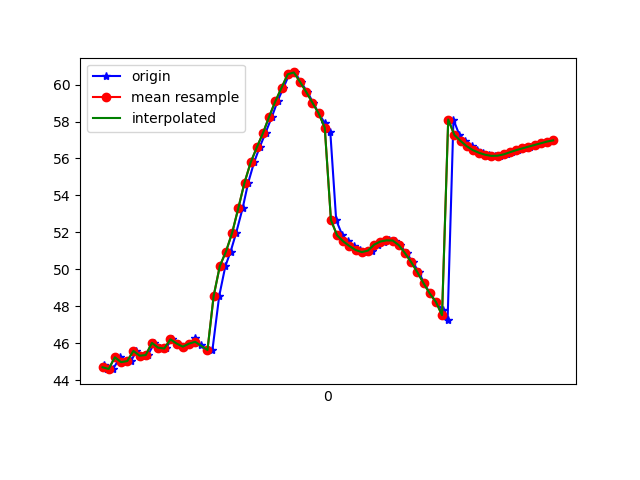

Values plotted in this chart, from the file beside it:
1617818843065, 514486623504460, 44.805, 21.393993, -2.732424
1617818843073, 514486642735230, 44.6, 20.31, -1.083
1617818843094, 514486661966000, 44.62, 20.09, -0.7684
1617818843117, 514486681196770, 45.25, 20.72, -0.4602
1617818843133, 514486700427540, 44.98, 20.48, -0.7987
1617818843152, 514486719658310, 45.04, 20.33, -0.2584
1617818843170, 514486738889080, 45.59, 20.97, -0.01343
1617818843190, 514486758119850, 45.33, 20.69, -0.4416
1617818843207, 514486777350620, 45.37, 20.54, 0.1724
1617818843228, 514486796581390, 46.02, 21.26, 0.7695
1617818843247, 514486815812160, 45.77, 21.1, 0.1851
1617818843265, 514486835042930, 45.72, 20.9, 0.8097
1617818843284, 514486854273700, 46.22, 21.38, 1.731
1617818843303, 514486873504470, 45.99, 21.42, 1.068
1617818843323, 514486892735240, 45.82, 21.3, 1.358
1617818843343, 514486911966010, 45.98, 21.35, 2.367
1617818843360, 514486931196780, 46.27, 21.73, 2.647
1617818843379, 514486950427550, 45.9, 21.41, 1.852
1617818843400, 514486969658320, 45.64, 20.84, 1.751
1617818843416, 514486988889090, 45.63, 20.47, 1.121
1617818843438, 514487008119860, 48.56, 19.42, -2.633
1617818843458, 514487027350630, 50.18, 19.45, -3.939
1617818843475, 514487046581400, 50.97, 18.79, -7.963
1617818843493, 514487065812170, 51.98, 18.31, -12.85
1617818843514, 514487085042940, 53.32, 17.75, -18.27
1617818843532, 514487104273710, 54.69, 16.66, -23.89
1617818843551, 514487123504480, 55.79, 15.02, -29.4
1617818843569, 514487142735250, 56.61, 13.21, -34.61
1617818843588, 514487161966020, 57.38, 11.63, -39.47
1617818843609, 514487181196790, 58.27, 10.43, -43.91
1617818843627, 514487200427560, 59.1, 9.35, -47.82
1617818843646, 514487219658330, 59.83, 8.423, -51.21
1617818843665, 514487238889100, 60.56, 7.906, -54.33
1617818843684, 514487258119870, 60.66, 7.352, -58.09
1617818843702, 514487277350640, 60.14, 6.413, -61.75
1617818843724, 514487296581410, 59.6, 5.569, -64.9
1617818843742, 514487315812180, 59.02, 4.837, -67.51
1617818843760, 514487335042950, 58.45, 4.269, -69.56
1617818843780, 514487354273720, 57.92, 3.865, -71.01
1617818843798, 514487373504490, 57.42, 3.565, -71.85
1617818843817, 514487392735260, 52.67, 1.648, -69.08
1617818843837, 514487411966030, 51.84, 3.448, -71.74
1617818843855, 514487431196800, 51.51, 3.659, -70.79
1617818843874, 514487450427570, 51.26, 4.09, -69.24
1617818843894, 514487469658340, 51.05, 4.702, -67.11
1617818843911, 514487488889110, 50.93, 5.479, -64.29
1617818843932, 514487508119880, 51.02, 6.684, -61.04
1617818843951, 514487527350650, 51.34, 8.244, -57.19
1617818843971, 514487546581420, 51.51, 9.626, -52.74
1617818843987, 514487565812190, 51.57, 10.97, -48.02
1617818844007, 514487585042960, 51.56, 12.48, -43.22
1617818844024, 514487604273730, 51.31, 13.84, -38.29
1617818844045, 514487623504500, 50.88, 14.81, -33.29
1617818844065, 514487642735270, 50.39, 15.44, -28.44
1617818844085, 514487661966040, 49.85, 15.89, -23.89
1617818844102, 514487681196810, 49.26, 16.47, -19.89
1617818844121, 514487700427580, 48.7, 17.23, -16.41
1617818844140, 514487719658350, 48.25, 18, -13.39
1617818844162, 514487738889120, 47.8, 18.63, -10.84
1617818844178, 514487758119890, 47.25, 19.26, -8.893
1617818844197, 514487777350660, 58.11, 20.7, -8.107
... 17 more rows
